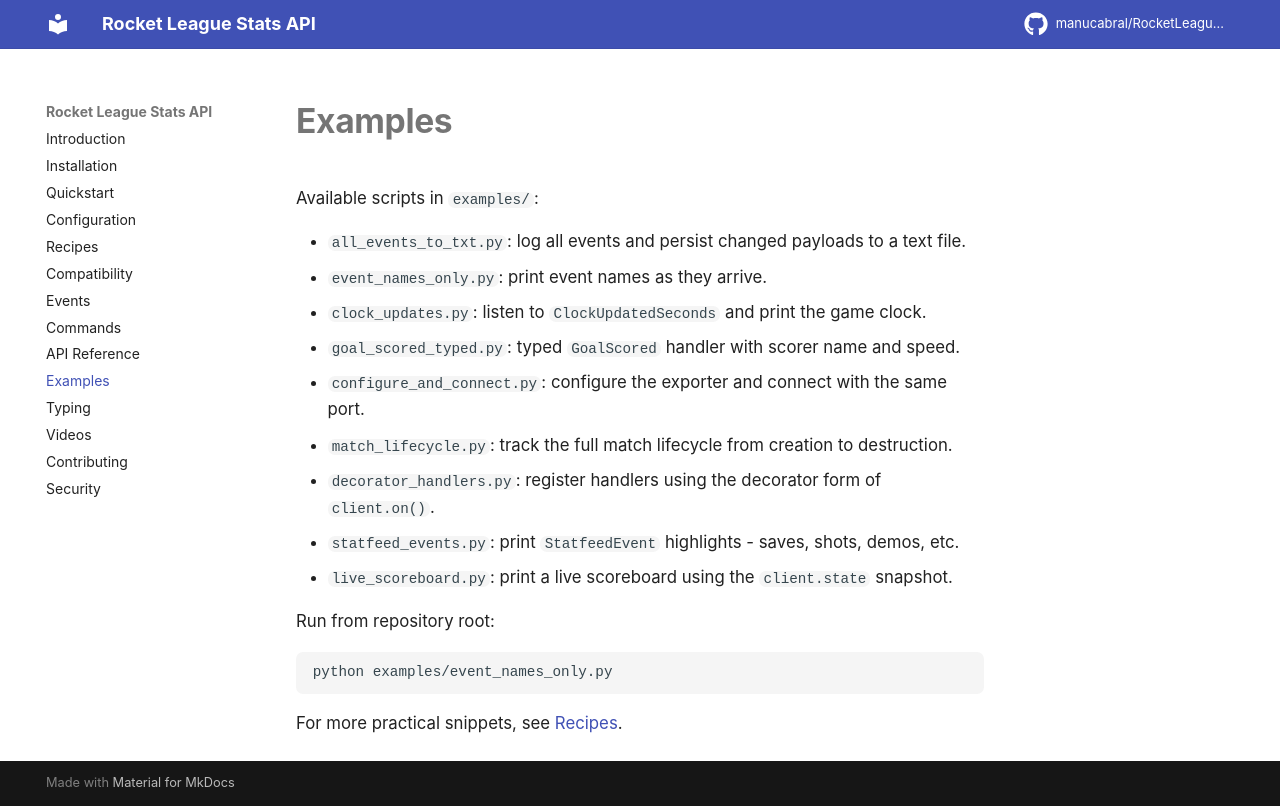

repository: manucabral/rlstatsapi · page: examples/index.html · generator: mkdocs

# Examples

Available scripts in `examples/`:

- `all_events_to_txt.py`: log all events and persist changed payloads to a text file.
- `event_names_only.py`: print event names as they arrive.
- `clock_updates.py`: listen to `ClockUpdatedSeconds` and print the game clock.
- `goal_scored_typed.py`: typed `GoalScored` handler with scorer name and speed.
- `configure_and_connect.py`: configure the exporter and connect with the same port.
- `match_lifecycle.py`: track the full match lifecycle from creation to destruction.
- `decorator_handlers.py`: register handlers using the decorator form of `client.on()`.
- `statfeed_events.py`: print `StatfeedEvent` highlights - saves, shots, demos, etc.
- `live_scoreboard.py`: print a live scoreboard using the `client.state` snapshot.

Run from repository root:

```bash
python examples/event_names_only.py
```

For more practical snippets, see [Recipes](recipes.md).
